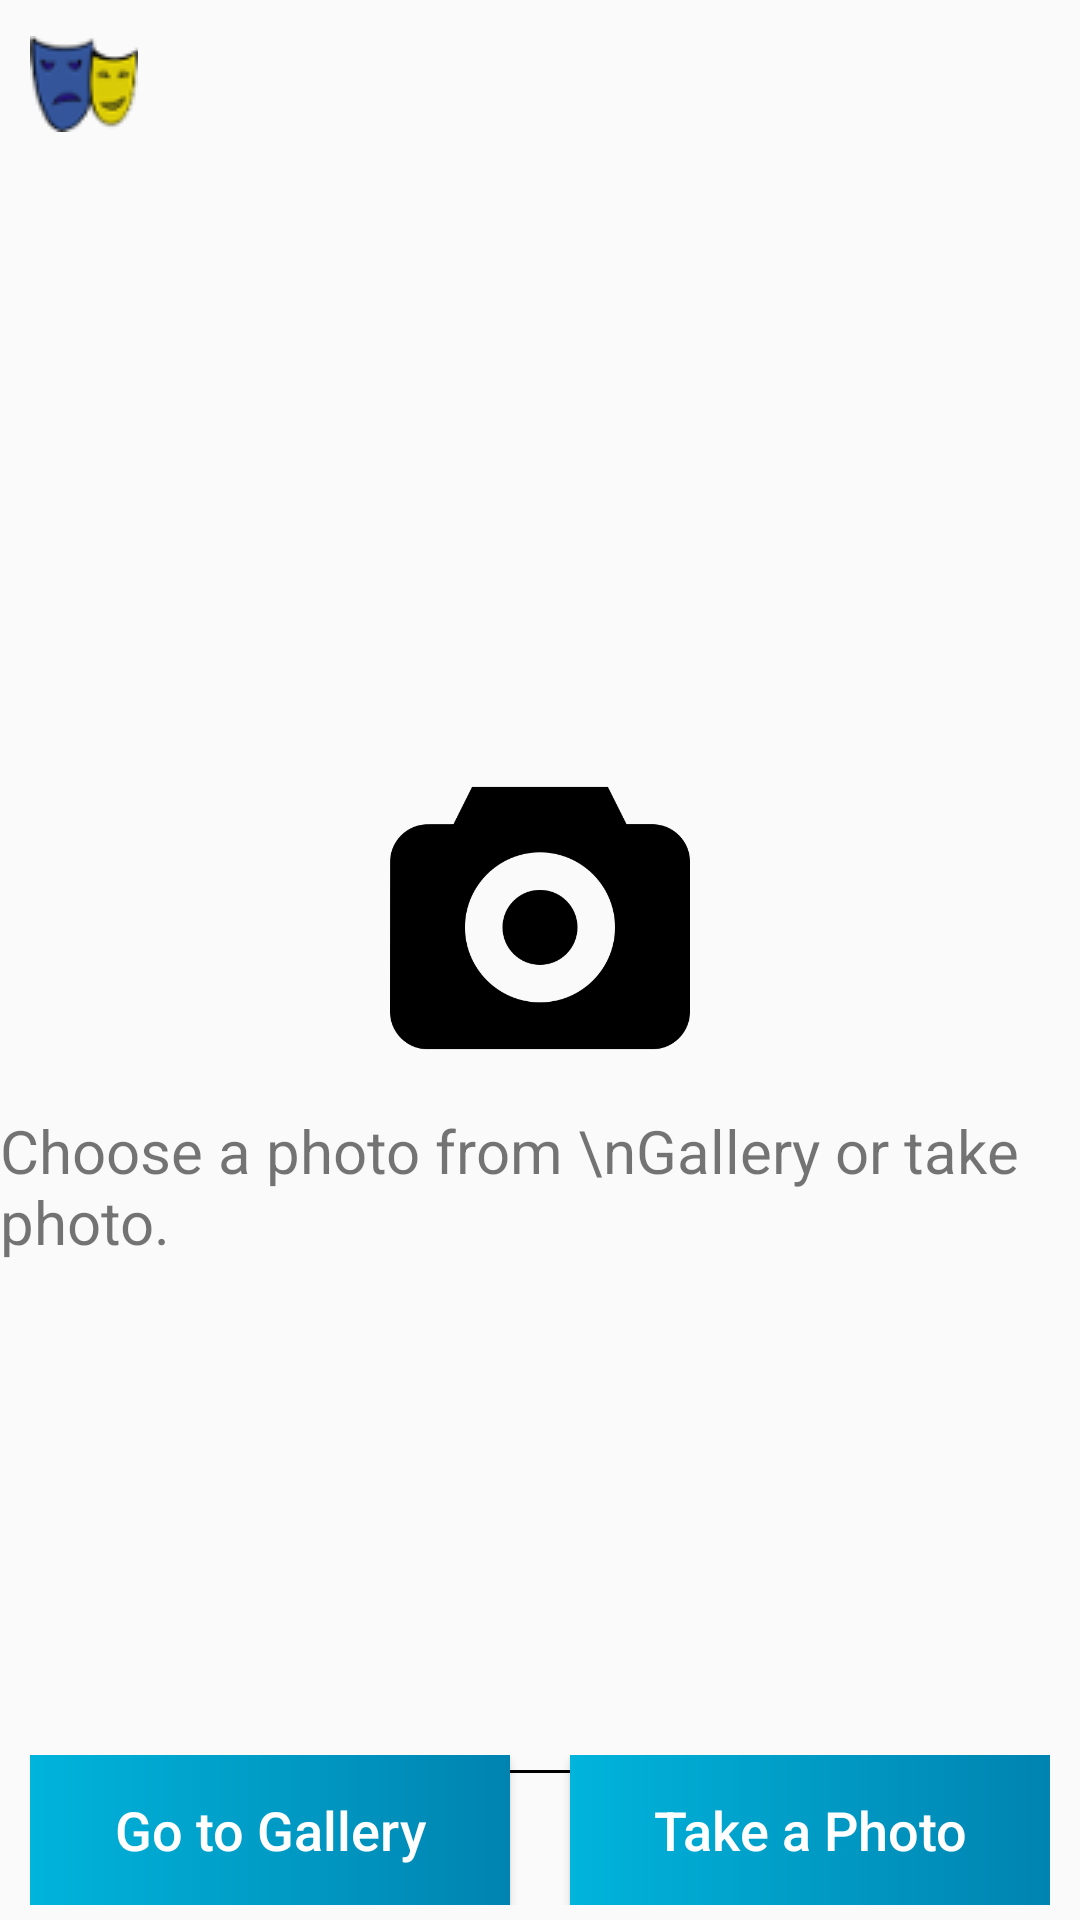

Write the Android layout XML for this screen, with the resource values it uses.
<!-- AndroidManifest.xml: application theme AppTheme -->
<!-- res/layout/activity_main.xml -->
<?xml version="1.0" encoding="utf-8"?>
<RelativeLayout xmlns:android="http://schemas.android.com/apk/res/android"
    xmlns:app="http://schemas.android.com/apk/res-auto"
    xmlns:tools="http://schemas.android.com/tools"
    android:layout_width="match_parent"
    android:layout_height="match_parent"
    android:background="@color/colorBkg"


    tools:context=".MainActivity">

    <include layout="@layout/toolbar"
        android:id="@+id/toolbar"
        />

    <TextView
        android:id="@+id/textView"
        android:layout_width="wrap_content"
        android:layout_height="wrap_content"
        android:layout_centerHorizontal="true"
        android:layout_marginTop="370dp"
        android:textSize="20sp"

        android:text="Choose a photo from \nGallery or take photo." />

    <ImageView
        android:id="@+id/cameraImg"
        android:layout_width="100dp"
        android:layout_height="wrap_content"
        android:layout_centerHorizontal="true"

        android:layout_marginTop="50dp"
        android:src="@drawable/camera" />




    <LinearLayout
        android:layout_width="match_parent"
        android:layout_height="match_parent"
        android:layout_alignParentTop="true"
        android:layout_marginBottom="80dp"
        android:layout_marginTop="55dp"
        android:weightSum="1">


        <ImageView
            android:id="@+id/imageView"
            android:layout_width="match_parent"
            android:layout_height="match_parent"
            android:layout_centerVertical="true"
            android:adjustViewBounds="true"

            android:scaleType="fitXY" />




    </LinearLayout>


    <View
        android:layout_width="match_parent"
        android:layout_height="1dp"
        android:layout_marginTop="590dp"
        android:background="#000"
        android:layout_marginLeft="10dp"
        android:layout_marginRight="10dp"
        />


    <LinearLayout
        android:layout_width="match_parent"
        android:layout_height="wrap_content"
        android:layout_alignParentBottom="true"
        android:layout_marginBottom="5dp"
        android:layout_marginLeft="10dp"

        android:layout_marginRight="10dp"
        android:weightSum="2">

        <Button
            android:id="@+id/btnGallery"
            style="@style/Widget.AppCompat.Button.Colored"
            android:layout_width="0dp"
            android:layout_height="50dp"
            android:layout_weight="1"
            android:text="Go to Gallery"
            android:textAllCaps="false"
            android:textSize="18sp
"           android:textColor="#FFFFFF"
            android:background="@drawable/custom_button"
            android:layout_marginRight = "10dp"
            />


        <Button
            android:id="@+id/btnTakeaPhoto"

            android:layout_width="0dp"
            android:layout_height="50dp"
            android:layout_weight="1"
            android:text="Take a Photo"
            android:textAllCaps="false"
            android:textSize="18sp
"           android:textColor="#FFFFFF"
            android:background="@drawable/custom_button"
            android:layout_marginLeft = "10dp"
            />




    </LinearLayout>



</RelativeLayout>
<!-- res/layout/toolbar.xml (included above) -->
<?xml version="1.0" encoding="utf-8"?>
<androidx.appcompat.widget.Toolbar xmlns:android="http://schemas.android.com/apk/res/android"
    android:layout_width="match_parent"
    android:layout_height="wrap_content"
    xmlns:app="http://schemas.android.com/apk/res-auto"
    android:background="@color/colorToolbar"
    android:elevation="4dp"
    app:theme="@style/CustomToolbarStyle"
    app:navigationIcon="@drawable/face_icon2"
    >

</androidx.appcompat.widget.Toolbar>
<!-- resources referenced by this layout -->
<resources>
  <!-- drawable camera: png bitmap (drawable-v24, 9095 bytes) -->
  <!-- drawable custom_button (drawable) -->
  <?xml version="1.0" encoding="utf-8"?>
  <shape xmlns:android="http://schemas.android.com/apk/res/android" android:shape="rectangle">
      <gradient android:startColor = "#00B4DB" android:endColor="#0083B0"></gradient>
  
  </shape>
  <!-- drawable face_icon2: png bitmap (drawable, 2442 bytes) -->
  <style name="CustomToolbarStyle" parent="Theme.AppCompat.Light.NoActionBar">
  
      </style>
  <style name="AppTheme" parent="Theme.AppCompat.Light.NoActionBar">
          
          <item name="colorPrimary">@color/colorPrimary</item>
          <item name="colorPrimaryDark">@color/colorPrimaryDark</item>
          <item name="colorAccent">@color/colorAccent</item>
      </style>
  <color name="colorPrimary">#008577</color>
  <color name="colorPrimaryDark">#00574B</color>
  <color name="colorAccent">#D81B60</color>
</resources>
